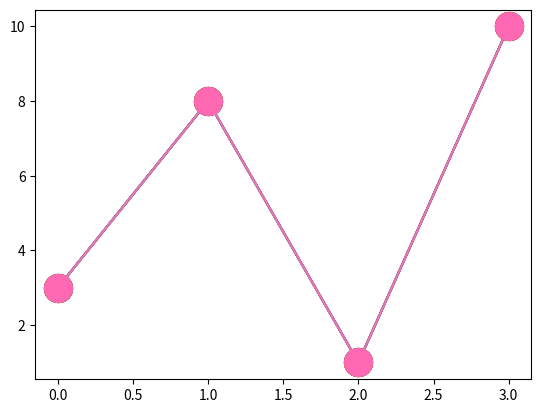

Write Python code to recreate this figure.
import matplotlib.pyplot as plt
import numpy as np

ypoints = np.array([3, 8, 1, 10])

plt.plot(ypoints, marker = 'o')
plt.show()

import matplotlib.pyplot as plt
import numpy as np

ypoints = np.array([3, 8, 1, 10])

plt.plot(ypoints, marker = 'o', ms = 20)
plt.show()

import matplotlib.pyplot as plt
import numpy as np

ypoints = np.array([3, 8, 1, 10])

plt.plot(ypoints, marker = 'o', ms = 20, mec = 'r')
plt.show()

import matplotlib.pyplot as plt
import numpy as np

ypoints = np.array([3, 8, 1, 10])

plt.plot(ypoints, marker = 'o', ms = 20, mfc = 'r')
plt.show()


import matplotlib.pyplot as plt
import numpy as np

ypoints = np.array([3, 8, 1, 10])

plt.plot(ypoints, marker = 'o', ms = 20, mec = 'r', mfc = 'r')

import matplotlib.pyplot as plt
import numpy as np

ypoints = np.array([3, 8, 1, 10])

plt.plot(ypoints, marker = 'o', ms = 20, mec = '#4CAF50', mfc = '#4CAF50')

import matplotlib.pyplot as plt
import numpy as np

ypoints = np.array([3, 8, 1, 10])

plt.plot(ypoints, marker = 'o', ms = 20, mec = 'hotpink', mfc = 'hotpink')